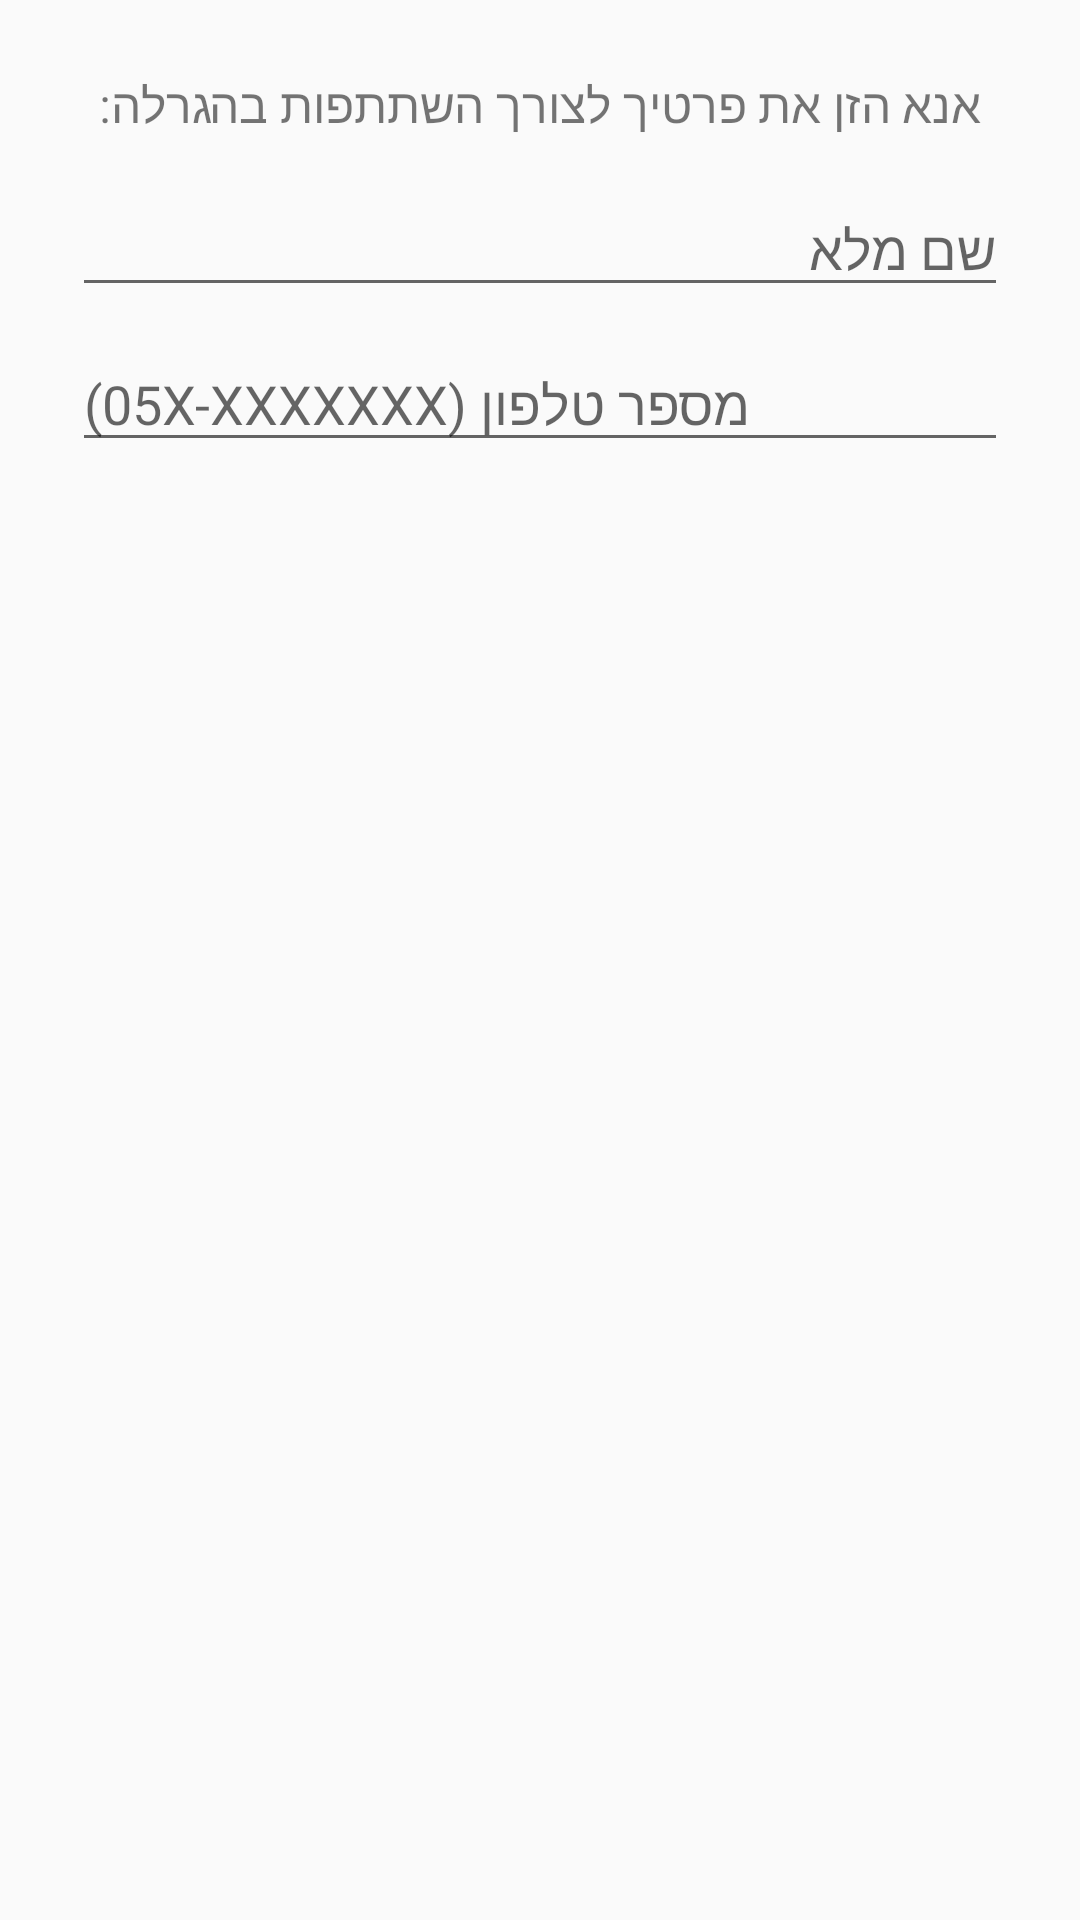

Write the Android layout XML for this screen, with the resource values it uses.
<!-- AndroidManifest.xml: application theme Theme.Quiz2 -->
<!-- res/layout/dialog_user_details.xml -->
<?xml version="1.0" encoding="utf-8"?>
<LinearLayout xmlns:android="http://schemas.android.com/apk/res/android"
    android:layout_width="match_parent"
    android:layout_height="wrap_content"
    android:orientation="vertical"
    android:padding="24dp"
    android:layoutDirection="rtl">

    <TextView
        android:layout_width="wrap_content"
        android:layout_height="wrap_content"
        android:layout_gravity="center_horizontal"
        android:text="אנא הזן את פרטיך לצורך השתתפות בהגרלה:"
        android:layout_marginBottom="15dp"
        android:textSize="16sp"
        android:textDirection="rtl"/>

    <EditText
        android:id="@+id/etUserName"
        android:layout_width="match_parent"
        android:layout_height="wrap_content"
        android:layout_gravity="center_horizontal"
        android:hint="שם מלא"
        android:inputType="textPersonName"
        android:layout_marginBottom="10dp"
        android:singleLine="true"
        android:textDirection="rtl"/>

    <EditText
        android:id="@+id/etUserPhone"
        android:layout_width="match_parent"
        android:layout_height="wrap_content"
        android:layout_gravity="center_horizontal"
        android:layoutDirection="rtl"
        android:hint="(05X-XXXXXXX) מספר טלפון "
        android:inputType="phone"
        android:singleLine="true"
        android:textDirection="rtl"/>

</LinearLayout>
<!-- resources referenced by this layout -->
<resources>
  <style name="Theme.Quiz2" parent="Base.Theme.Quiz2" />
  <style name="Base.Theme.Quiz2" parent="Theme.AppCompat.Light.NoActionBar">
          
          
          <item name="windowActionBar">false</item>
          <item name="windowNoTitle">true</item>
  
          
          <item name="colorPrimary">#FF5722</item>
          <item name="colorPrimaryDark">#E64A19</item>
          <item name="colorAccent">#FFC107</item>
      </style>
</resources>
